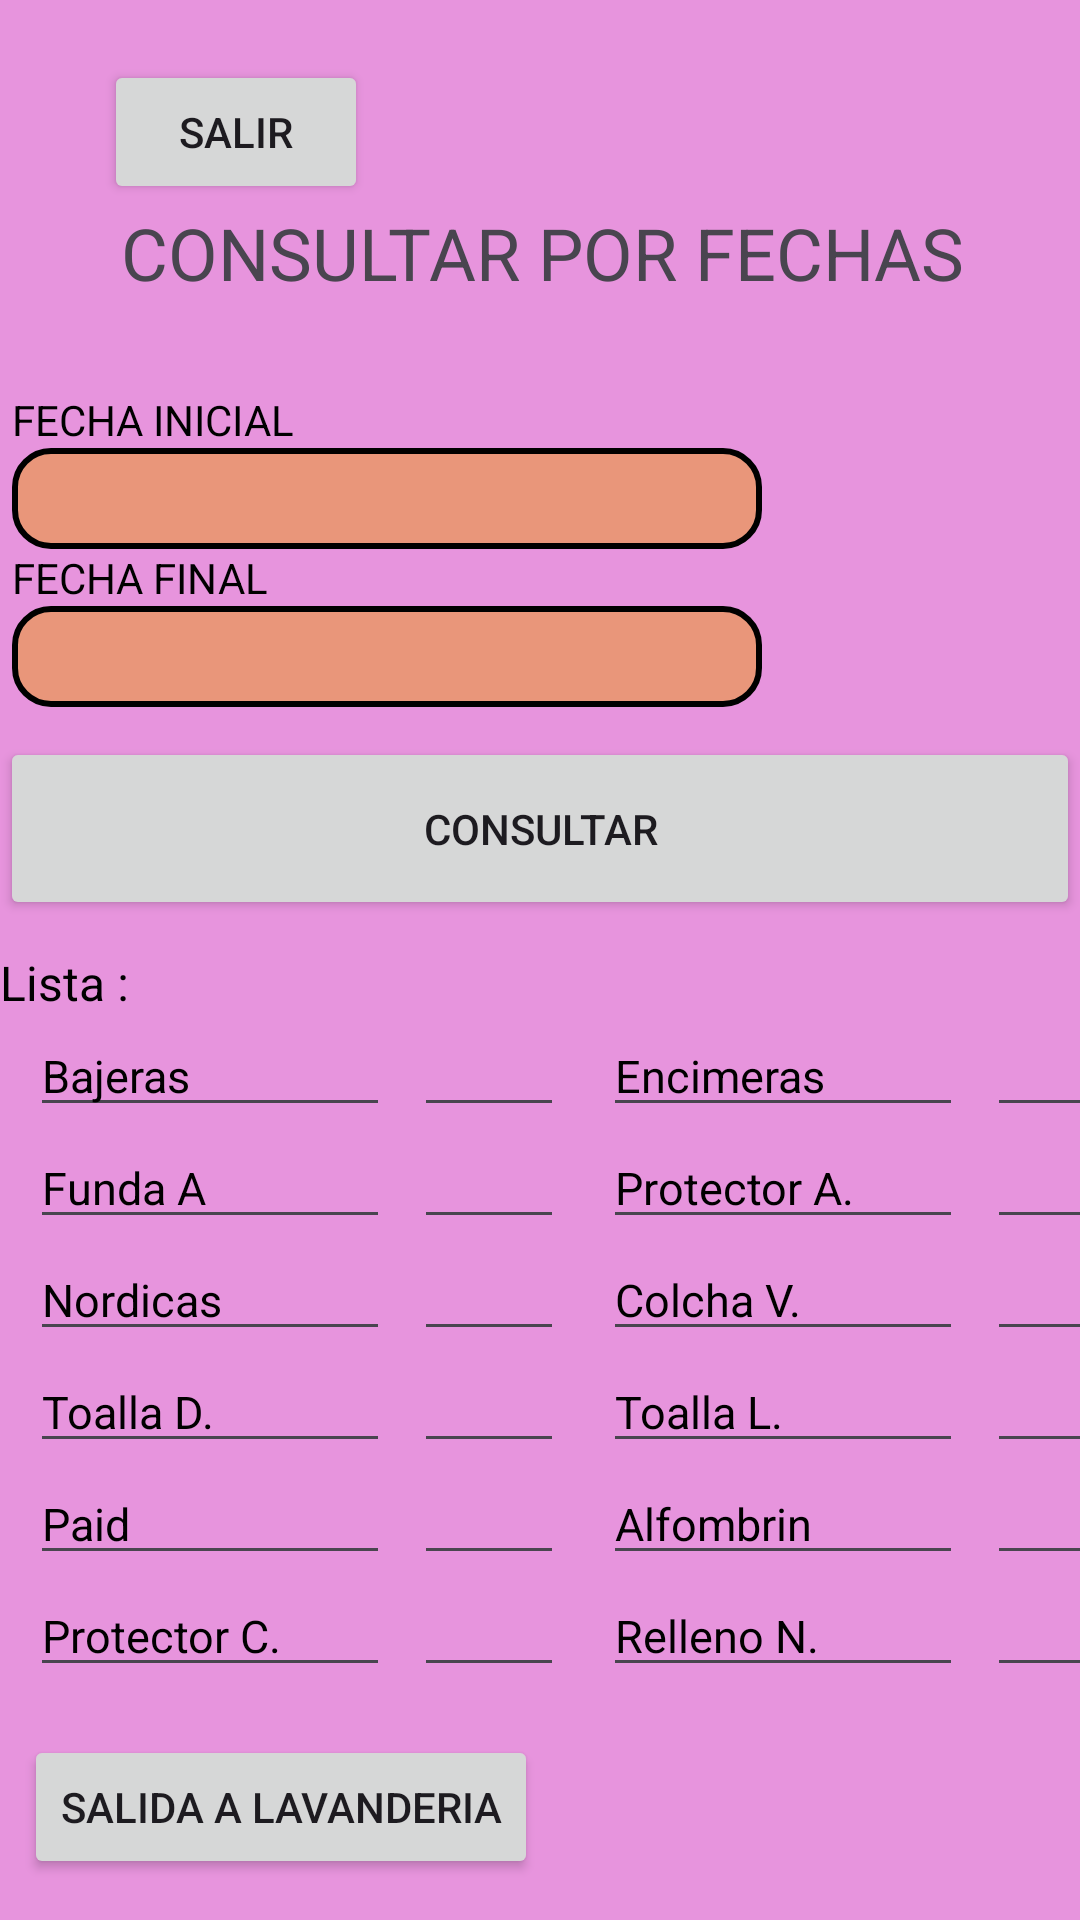

The Android layout XML behind this screen, and the referenced resources:
<!-- AndroidManifest.xml: application theme Theme.AppHostal -->
<!-- res/layout/fragment_consulta_por_fechas.xml -->
<?xml version="1.0" encoding="utf-8"?>
<androidx.constraintlayout.widget.ConstraintLayout xmlns:android="http://schemas.android.com/apk/res/android"
    xmlns:app="http://schemas.android.com/apk/res-auto"
    xmlns:tools="http://schemas.android.com/tools"
    android:id="@+id/main"
    android:layout_width="match_parent"
    android:layout_height="match_parent"
    android:background="#E794DD"
    tools:context=".Fragments.Registros.ConsultaPorFechasFragment">

    <Button
        android:id="@+id/btnFragmentCerrar"
        android:layout_width="wrap_content"
        android:layout_height="wrap_content"
        android:layout_marginStart="8dp"
        android:layout_marginTop="20dp"
        android:text="Salir"
        app:layout_constraintEnd_toEndOf="parent"
        app:layout_constraintHorizontal_bias="0.101"
        app:layout_constraintStart_toStartOf="parent"
        app:layout_constraintTop_toTopOf="parent" />

        <TextView
        android:id="@+id/titulo"
        android:layout_width="wrap_content"
        android:layout_height="wrap_content"
        android:layout_marginStart="2dp"
        android:text="CONSULTAR POR FECHAS"
        android:textSize="24sp"
        app:layout_constraintEnd_toEndOf="parent"
        app:layout_constraintStart_toStartOf="parent"
        app:layout_constraintTop_toBottomOf="@+id/btnFragmentCerrar" />

    <LinearLayout
        android:id="@+id/principal"
        android:layout_width="0dp"
        android:layout_height="0dp"
        android:layout_marginTop="10dp"
        android:orientation="vertical"
        app:layout_constraintTop_toBottomOf="@id/titulo"
        app:layout_constraintBottom_toBottomOf="parent"
        app:layout_constraintStart_toStartOf="parent"
        app:layout_constraintEnd_toEndOf="parent">

        <LinearLayout
            android:id="@+id/linea1"
            android:layout_width="match_parent"
            android:layout_height="wrap_content"
            android:layout_marginTop="20dp"
            android:orientation="vertical">



            <TextView
                android:id="@+id/tfechaini"
                android:layout_width="250dp"
                android:layout_height="wrap_content"
                android:layout_marginStart="4dp"
                android:text="FECHA INICIAL"
                android:textColor="@android:color/black" />

            <EditText
                android:id="@+id/edfechainicial"
                style="@style/EditTextStyleFecha" />

            <TextView
                android:id="@+id/tfecha2"
                android:layout_width="250dp"
                android:layout_height="wrap_content"
                android:layout_marginStart="4dp"
                android:textColor="@android:color/black"
                android:text="FECHA FINAL" />

            <EditText
                android:id="@+id/edfechafinal"
                style="@style/EditTextStyleFecha" />

        </LinearLayout>

        <LinearLayout
            android:id="@+id/lista2"
            android:layout_width="match_parent"
            android:layout_height="wrap_content"
            android:gravity="center"
            android:orientation="horizontal"
            android:paddingTop="10dp">

            <Button
                android:id="@+id/btnbuscar"
                android:layout_width="0dp"
                android:layout_height="61dp"
                android:layout_weight="1"
                android:text="Consultar" />


        </LinearLayout>

        <LinearLayout
            android:id="@+id/lista3"
            android:layout_width="match_parent"
            android:layout_height="wrap_content"
            android:orientation="vertical">

            <TextView
                android:id="@+id/txtLista"
                android:layout_width="match_parent"
                android:layout_height="wrap_content"
                android:paddingTop="10dp"
                android:text="Lista : "
                android:textColor="@android:color/black"
                android:textSize="16sp" />
        </LinearLayout>

        <LinearLayout
            android:id="@+id/lineaDetalles"
            android:layout_width="match_parent"
            android:layout_height="wrap_content"
            android:gravity="center_vertical"
            android:orientation="horizontal">

            <TextView
                android:id="@+id/item_bajeras"
                style="@style/TextDetallesStyle"
                android:text="Bajeras "
                />

            <TextView
                android:id="@+id/item_bajera1"
                style="@style/TextResultadoStyle" />

            <TextView
                android:id="@+id/item_encimeras"
                style="@style/TextDetallesStyle"
                android:text="Encimeras"
                />

            <TextView
                android:id="@+id/item_encimeras1"
                style="@style/TextResultadoStyle" />


        </LinearLayout>

        <LinearLayout
            android:id="@+id/lineaDetalles1"
            android:layout_width="match_parent"
            android:layout_height="wrap_content"
            android:gravity="center_vertical"
            android:orientation="horizontal">

            <TextView
                android:id="@+id/item_FundaA"
                style="@style/TextDetallesStyle"
                android:text="Funda A "
                 />
            <TextView
                android:id="@+id/item_FundaA1"
                style="@style/TextResultadoStyle" />

            <TextView
                android:id="@+id/item_ProtectorA"
                style="@style/TextDetallesStyle"
                android:text="Protector A."
                 />

            <TextView
                android:id="@+id/item_ProtectorA1"
                style="@style/TextResultadoStyle" />


        </LinearLayout>

        <LinearLayout
            android:id="@+id/lineaDetalles2"
            android:layout_width="match_parent"
            android:layout_height="wrap_content"
            android:gravity="center_vertical"
            android:orientation="horizontal">

            <TextView
                android:id="@+id/item_Nordicas"
                style="@style/TextDetallesStyle"
                android:text="Nordicas "
                />
            <TextView
                android:id="@+id/item_Nordicas1"
                style="@style/TextResultadoStyle" />

            <TextView
                android:id="@+id/item_ColchaVerano"
                style="@style/TextDetallesStyle"
                android:text="Colcha V."
                 />

            <TextView
                android:id="@+id/item_ColchaVerano1"
                style="@style/TextResultadoStyle" />


        </LinearLayout>

        <LinearLayout
            android:id="@+id/lineaDetalles3"
            android:layout_width="match_parent"
            android:layout_height="wrap_content"
            android:gravity="center_vertical"
            android:orientation="horizontal">

            <TextView
                android:id="@+id/item_ToallaDucha"
                style="@style/TextDetallesStyle"
                android:text="Toalla D. "
                 />

            <TextView
                android:id="@+id/item_ToallaDucha1"
                style="@style/TextResultadoStyle" />

            <TextView
                style="@style/TextDetallesStyle"
                android:text="Toalla L."
                 />

            <TextView
                android:id="@+id/item_ToallaLavabo1"
                style="@style/TextResultadoStyle" />


        </LinearLayout>

        <LinearLayout
            android:id="@+id/lineaDetalles4"
            android:layout_width="match_parent"
            android:layout_height="wrap_content"
            android:gravity="center_vertical"
            android:orientation="horizontal">

            <TextView
                android:id="@+id/item_Paid"
                style="@style/TextDetallesStyle"
                android:text="Paid "
                 />

            <TextView
                android:id="@+id/item_Paid1"
                style="@style/TextResultadoStyle" />

            <TextView
                android:id="@+id/item_Alfombrin"
                style="@style/TextDetallesStyle"
                android:text="Alfombrin "
                />

            <TextView
                android:id="@+id/item_Alfombrin1"
                style="@style/TextResultadoStyle" />


        </LinearLayout>

            <LinearLayout
                android:id="@+id/lineaDetalles5"
                android:layout_width="match_parent"
                android:layout_height="wrap_content"
                android:gravity="center_vertical"
                android:orientation="horizontal">

                <TextView
                    android:id="@+id/item_ProtectorColchon"
                    style="@style/TextDetallesStyle"
                    android:text="Protector C."
                    />

                <TextView
                    android:id="@+id/item_ProtectorColchon1"
                    style="@style/TextResultadoStyle" />
                <TextView
                    android:id="@+id/item_RellenoN"
                    style="@style/TextDetallesStyle"
                    android:text="Relleno N. "
                    />

                <TextView
                    android:id="@+id/item_RellenoN1"
                    style="@style/TextResultadoStyle" />




            </LinearLayout>

        <Button
            android:id="@+id/btnSalidaLavanderia"
            android:layout_width="wrap_content"
            android:layout_height="wrap_content"
            android:layout_marginStart="8dp"
            android:layout_marginTop="16dp"
            android:text="Salida a Lavanderia"
            app:layout_constraintEnd_toEndOf="parent"
            app:layout_constraintStart_toStartOf="parent"
            app:layout_constraintTop_toBottomOf="@id/principal" />

    </LinearLayout>



</androidx.constraintlayout.widget.ConstraintLayout>
<!-- resources referenced by this layout -->
<resources>
  <style name="EditTextStyleFecha" parent="Widget.AppCompat.EditText">
          <item name="android:layout_width">250dp</item>
          <item name="android:layout_height">wrap_content</item>
          <item name="android:background">@drawable/edit_text</item>
          <item name="android:layout_marginStart">4dp</item>
          <item name="android:layout_marginEnd">1dp</item>
          <item name="android:textSize">25sp</item>
          <item name="android:textColor">@android:color/black</item>
          <item name="android:focusable">false</item>
      </style>
  <style name="TextDetallesStyle" parent="Widget.AppCompat.EditText">
          <item name="android:layout_width">120dp</item>
          <item name="android:layout_height">wrap_content</item>
          <item name="android:layout_marginStart">10dp</item>
          <item name="android:layout_marginEnd">1dp</item>
          <item name="android:textColor">#010000</item>
          <item name="android:textSize">15dp</item>
  
      </style>
  <style name="TextResultadoStyle" parent="Widget.AppCompat.EditText">
          <item name="android:layout_width">50dp</item>
          <item name="android:layout_height">wrap_content</item>
          <item name="android:layout_marginStart">7dp</item>
          <item name="android:layout_marginEnd">3dp</item>
          <item name="android:textColor">#010000</item>
          <item name="android:textSize">15dp</item>
  
      </style>
  <style name="Theme.AppHostal" parent="Base.Theme.AppHostal" />
  <!-- drawable edit_text (drawable) -->
  <?xml version="1.0" encoding="utf-8"?>
  <shape xmlns:android="http://schemas.android.com/apk/res/android"
      android:shape="rectangle">
      <solid android:color="#E9967A" />
      <stroke
          android:width="2dp"
          android:color="@android:color/background_dark" />
      <corners
          android:radius="12dp" />
      <padding
          android:left="16dp"
          android:right="16dp" />
  </shape>
  <style name="Base.Theme.AppHostal" parent="Theme.Material3.DayNight.NoActionBar">
          
          
      </style>
</resources>
